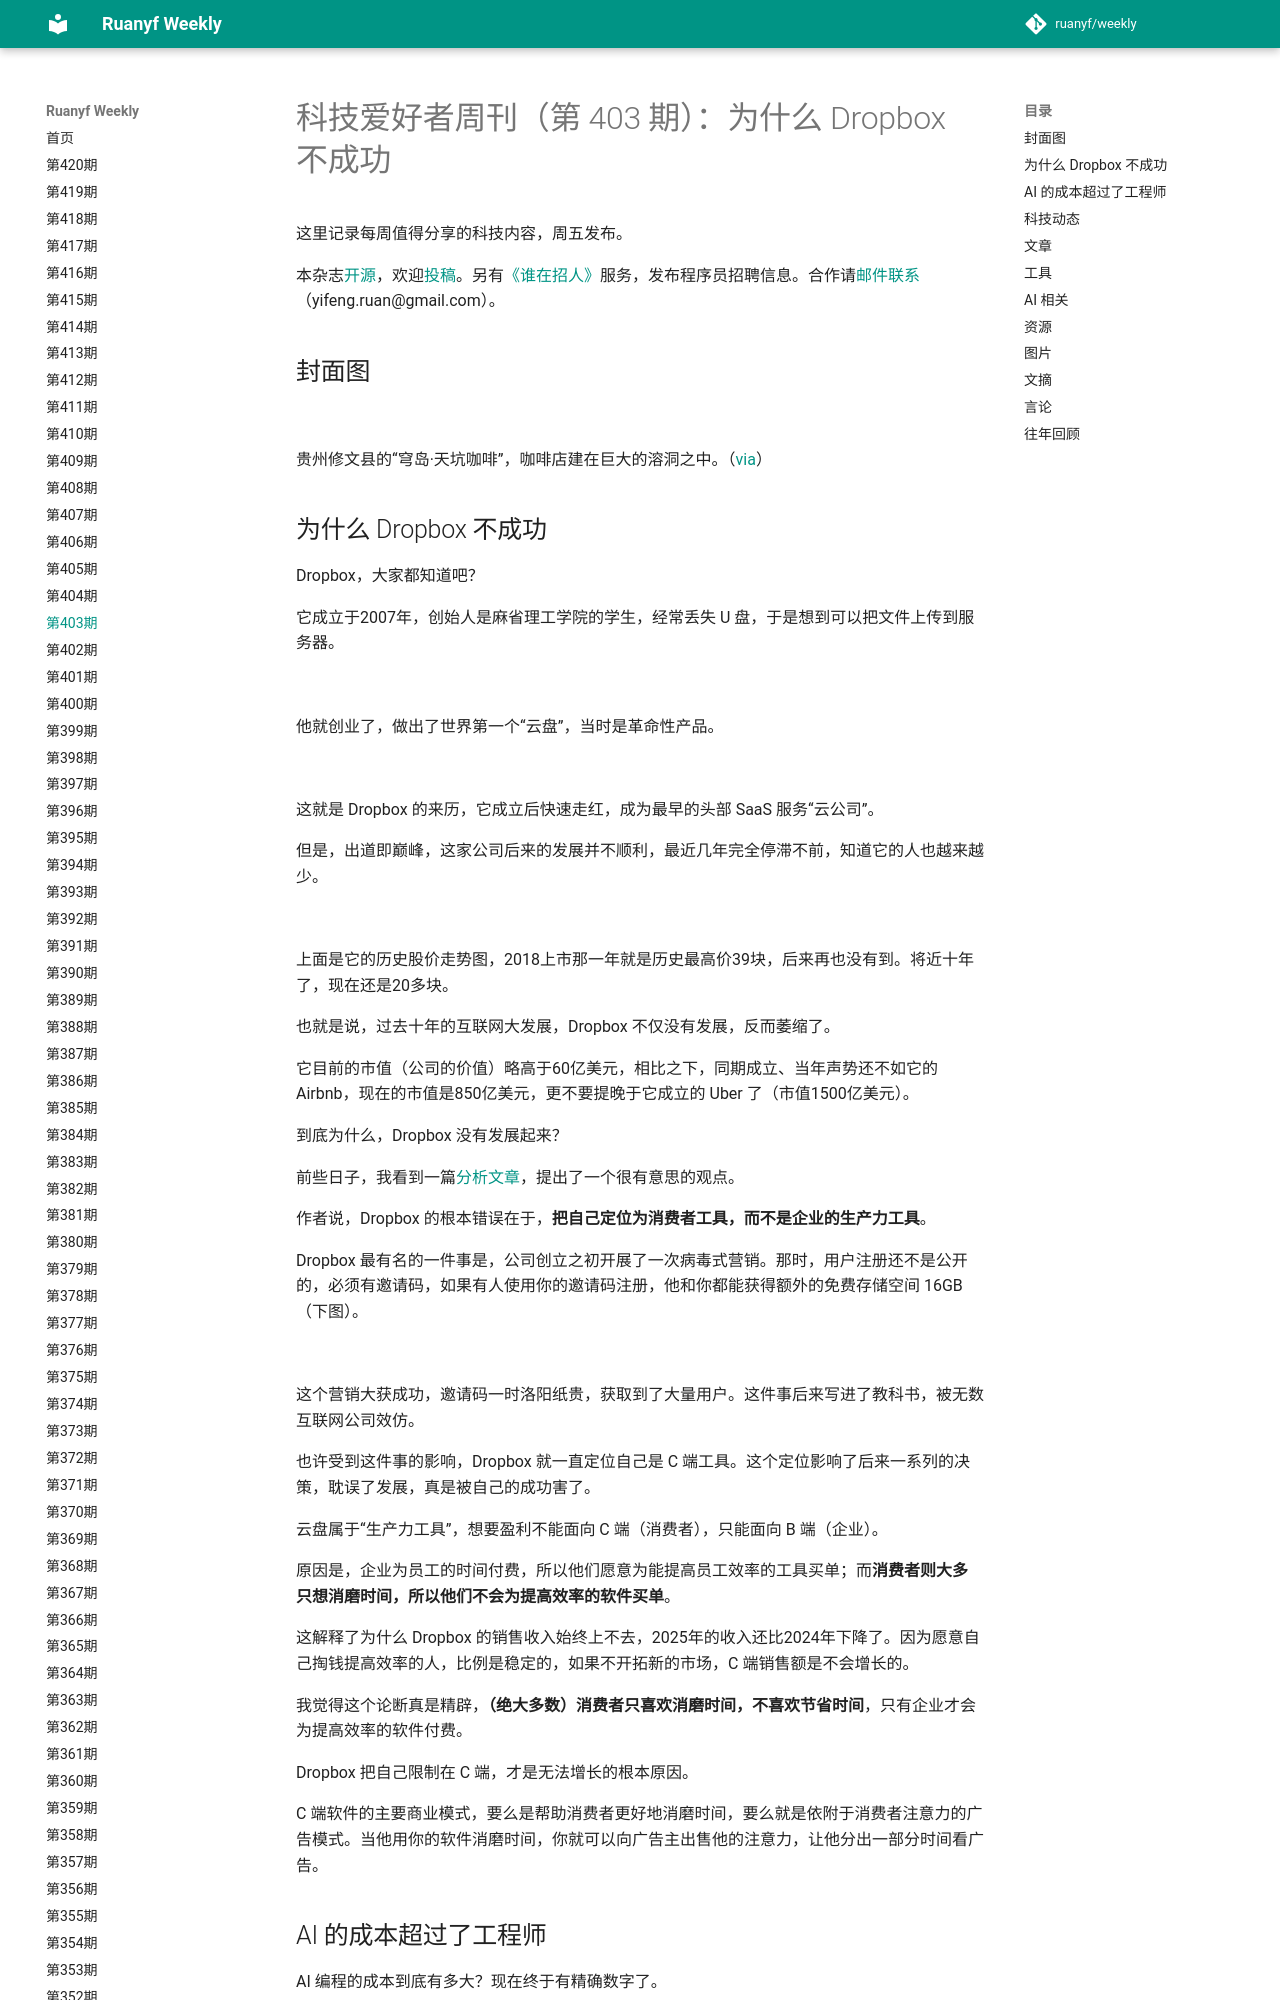

repository: xanxushu/weekly · page: issue-403/index.html · generator: mkdocs

# 科技爱好者周刊（第 403 期）：为什么 Dropbox 不成功

这里记录每周值得分享的科技内容，周五发布。

本杂志[开源](https://github.com/ruanyf/weekly)，欢迎[投稿](https://github.com/ruanyf/weekly/issues)。另有[《谁在招人》](https://github.com/ruanyf/weekly/issues/10517)服务，发布程序员招聘信息。合作请[邮件联系](mailto:yifeng.ruan@gmail.com)（yifeng.ruan@gmail.com）。

## 封面图

![](https://cdn.beekka.com/blogimg/asset/202607/bg2026070704.webp)

贵州修文县的“穹岛·天坑咖啡”，咖啡店建在巨大的溶洞之中。（[via](https://mp.weixin.qq.com/s/zL5X2Lbz2EbZiDGzcLLSGg)）

## 为什么 Dropbox 不成功

Dropbox，大家都知道吧？

它成立于2007年，创始人是麻省理工学院的学生，经常丢失 U 盘，于是想到可以把文件上传到服务器。

![](https://cdn.beekka.com/blogimg/asset/202607/bg2026070904.webp)

他就创业了，做出了世界第一个“云盘”，当时是革命性产品。

![](https://cdn.beekka.com/blogimg/asset/202607/bg2026070906.webp)

这就是 Dropbox 的来历，它成立后快速走红，成为最早的头部 SaaS 服务“云公司”。

但是，出道即巅峰，这家公司后来的发展并不顺利，最近几年完全停滞不前，知道它的人也越来越少。

![](https://cdn.beekka.com/blogimg/asset/202607/bg2026070907.webp)

上面是它的历史股价走势图，2018上市那一年就是历史最高价39块，后来再也没有到。将近十年了，现在还是20多块。

也就是说，过去十年的互联网大发展，Dropbox 不仅没有发展，反而萎缩了。

它目前的市值（公司的价值）略高于60亿美元，相比之下，同期成立、当年声势还不如它的 Airbnb，现在的市值是850亿美元，更不要提晚于它成立的 Uber 了（市值1500亿美元）。

到底为什么，Dropbox 没有发展起来？

前些日子，我看到一篇[分析文章](https://stratechery.com/2026/the-iphones-last-stand/)，提出了一个很有意思的观点。

作者说，Dropbox 的根本错误在于，**把自己定位为消费者工具，而不是企业的生产力工具**。

Dropbox 最有名的一件事是，公司创立之初开展了一次病毒式营销。那时，用户注册还不是公开的，必须有邀请码，如果有人使用你的邀请码注册，他和你都能获得额外的免费存储空间 16GB（下图）。

![](https://cdn.beekka.com/blogimg/asset/202607/bg2026070908.webp)

这个营销大获成功，邀请码一时洛阳纸贵，获取到了大量用户。这件事后来写进了教科书，被无数互联网公司效仿。

也许受到这件事的影响，Dropbox 就一直定位自己是 C 端工具。这个定位影响了后来一系列的决策，耽误了发展，真是被自己的成功害了。

云盘属于“生产力工具”，想要盈利不能面向 C 端（消费者），只能面向 B 端（企业）。

原因是，企业为员工的时间付费，所以他们愿意为能提高员工效率的工具买单；而**消费者则大多只想消磨时间，所以他们不会为提高效率的软件买单**。

这解释了为什么 Dropbox 的销售收入始终上不去，2025年的收入还比2024年下降了。因为愿意自己掏钱提高效率的人，比例是稳定的，如果不开拓新的市场，C 端销售额是不会增长的。

我觉得这个论断真是精辟，**（绝大多数）消费者只喜欢消磨时间，不喜欢节省时间**，只有企业才会为提高效率的软件付费。

Dropbox 把自己限制在 C 端，才是无法增长的根本原因。

C 端软件的主要商业模式，要么是帮助消费者更好地消磨时间，要么就是依附于消费者注意力的广告模式。当他用你的软件消磨时间，你就可以向广告主出售他的注意力，让他分出一部分时间看广告。
